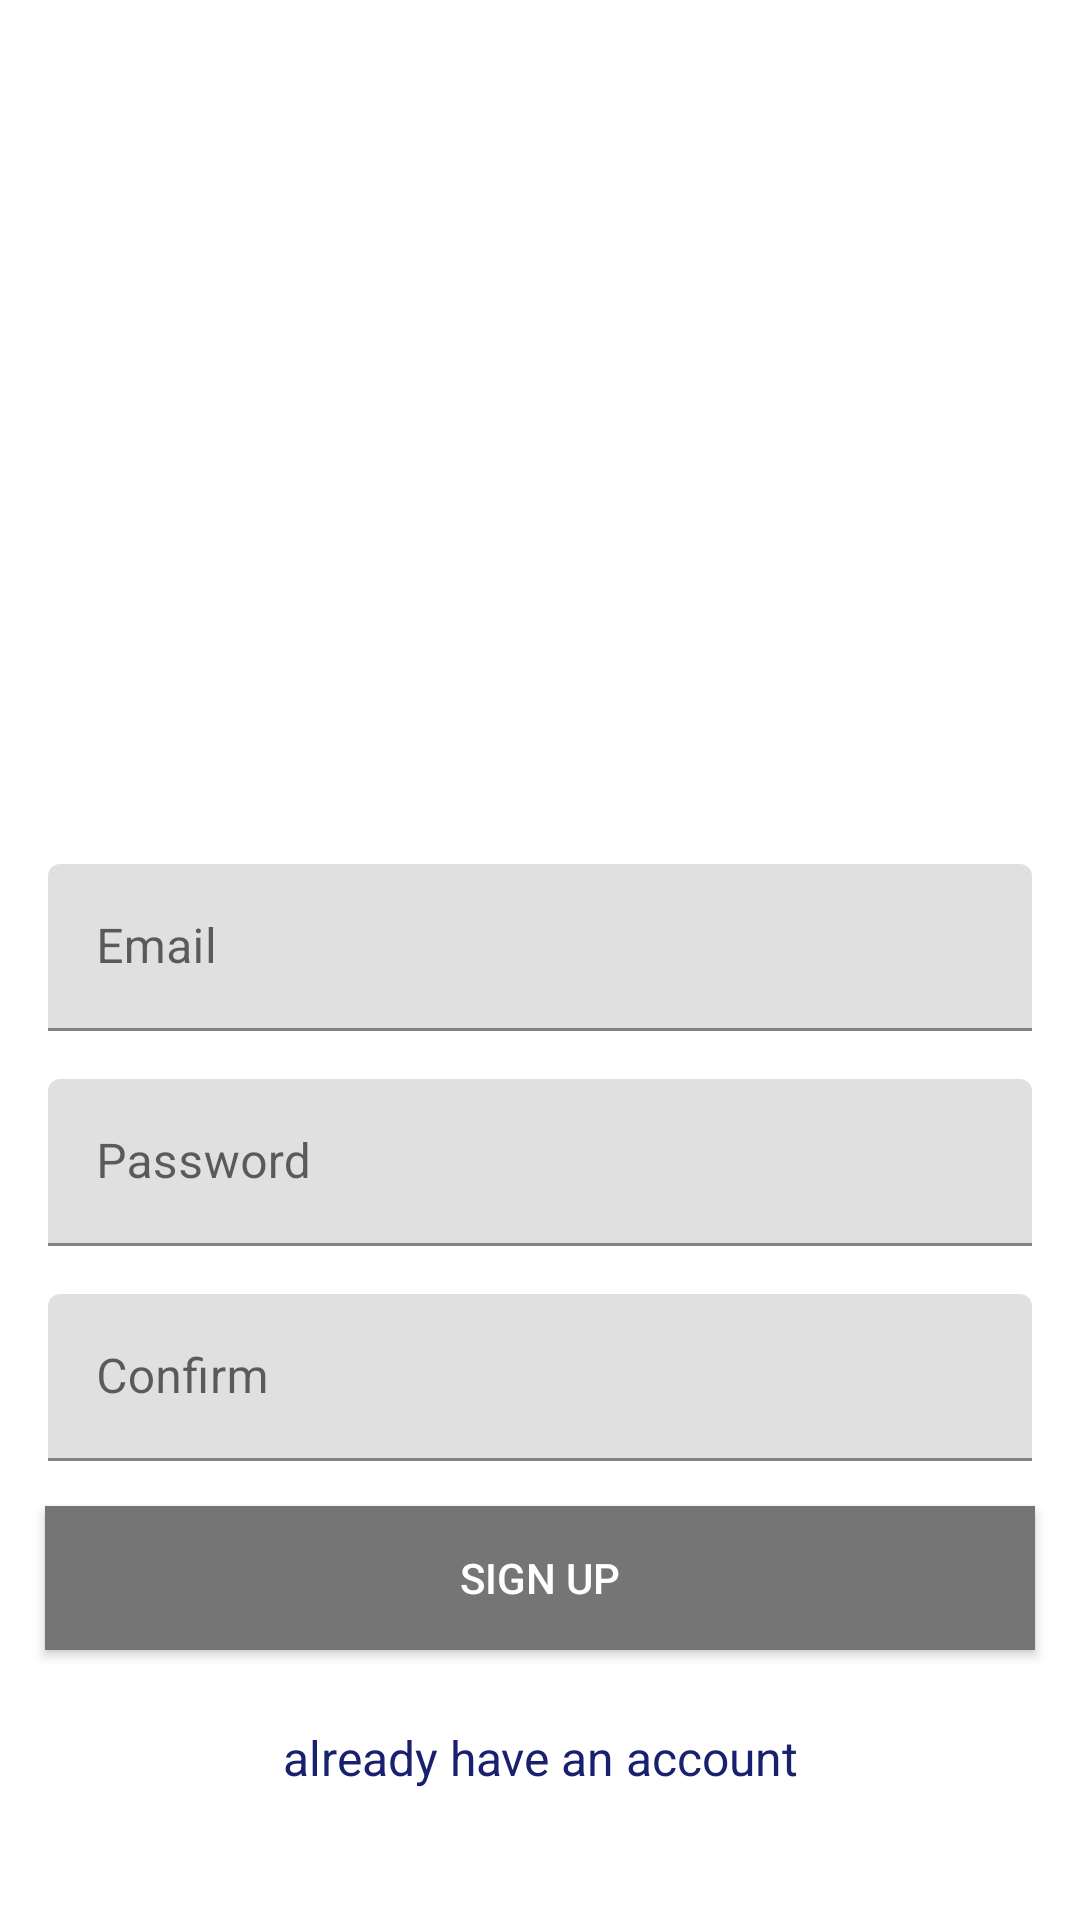

The Android layout XML behind this screen, and the referenced resources:
<!-- AndroidManifest.xml: application theme Theme.Finaldemo -->
<!-- res/layout/activity_registration.xml -->
<?xml version="1.0" encoding="utf-8"?>
<androidx.constraintlayout.widget.ConstraintLayout
    xmlns:android="http://schemas.android.com/apk/res/android"
    xmlns:app="http://schemas.android.com/apk/res-auto"
    xmlns:tools="http://schemas.android.com/tools"
    android:layout_width="match_parent"
    android:layout_height="match_parent"
    android:background="@color/white">

    <LinearLayout
        android:id="@+id/linearLayout"
        android:layout_width="0dp"
        android:layout_height="1500dp"
        android:orientation="vertical"
        android:paddingBottom="40dp"
        app:layout_constraintBottom_toTopOf="@+id/imageView2"
        app:layout_constraintEnd_toEndOf="parent"
        app:layout_constraintStart_toStartOf="parent"
        app:layout_constraintTop_toTopOf="parent"
        tools:ignore="UnknownIdInLayout">

        <ImageView
            android:id="@+id/imageView"
            android:layout_width="wrap_content"
            android:layout_height="272dp"
            app:srcCompat="@drawable/burana_tower" />

        <com.google.android.material.textfield.TextInputLayout
            android:id="@+id/textInputLayout_email"
            android:layout_width="match_parent"
            android:layout_height="wrap_content"
            android:layout_marginHorizontal="16dp"
            android:layout_marginTop="16dp"
            android:hint="Email">

            <com.google.android.material.textfield.TextInputEditText
                android:id="@+id/etSEmailAddress"
                android:layout_width="match_parent"
                android:layout_height="wrap_content"
                android:autofillHints="emailAddress"
                android:ems="10"
                android:inputType="textEmailAddress"/>

        </com.google.android.material.textfield.TextInputLayout>

        <com.google.android.material.textfield.TextInputLayout
            android:id="@+id/textInputLayout_password"
            android:layout_width="match_parent"
            android:layout_height="wrap_content"
            android:layout_marginHorizontal="16dp"
            android:layout_marginTop="16dp"
            android:hint="Password">

            <com.google.android.material.textfield.TextInputEditText
                android:id="@+id/etSPassword"
                android:layout_width="match_parent"
                android:layout_height="wrap_content"
                android:autofillHints="Password"
                android:ems="10"
                android:inputType="textPassword"/>

        </com.google.android.material.textfield.TextInputLayout>

        <com.google.android.material.textfield.TextInputLayout
            android:id="@+id/textInputLayout_confirm"
            android:layout_width="match_parent"
            android:layout_height="wrap_content"
            android:layout_marginHorizontal="16dp"
            android:layout_marginTop="16dp"
            android:hint="Confirm">

            <com.google.android.material.textfield.TextInputEditText
                android:id="@+id/etSConfPassword"
                android:layout_width="match_parent"
                android:layout_height="wrap_content"
                android:autofillHints="Password"
                android:ems="10"
                android:inputType="textPassword"
                tools:ignore="TextContrastCheck" />

        </com.google.android.material.textfield.TextInputLayout>

        <Button
            android:id="@+id/btnSSigned"
            android:layout_width="match_parent"
            android:layout_height="wrap_content"
            android:layout_margin="15dp"
            android:background="#757575"
            android:text="@string/signed"
            android:textColor="@android:color/white"/>

        <TextView
            android:id="@+id/tvRedirectLogin"
            android:layout_width="match_parent"
            android:layout_height="wrap_content"
            android:gravity="center_horizontal"
            android:layout_margin="10dp"
            android:text="@string/already_have_an_account_login"
            android:textColor="#18206F"
            android:textSize="16sp" />
    </LinearLayout>

</androidx.constraintlayout.widget.ConstraintLayout>
<!-- resources referenced by this layout -->
<resources>
  <color name="white">#FEFAEO</color>
  <string name="already_have_an_account_login">already have an account</string>
  <string name="signed">sign up</string>
  <style name="Theme.Finaldemo" parent="Theme.MaterialComponents.DayNight.DarkActionBar">
          
          <item name="colorPrimary">@color/purple_500</item>
          <item name="colorPrimaryVariant">@color/purple_700</item>
          <item name="colorOnPrimary">@color/white</item>
          
          <item name="colorSecondary">@color/teal_200</item>
          <item name="colorSecondaryVariant">@color/teal_700</item>
          <item name="colorOnSecondary">@color/black</item>
          
          <item name="android:statusBarColor" tools:targetApi="l">?attr/colorPrimaryVariant</item>
          
      </style>
  <color name="purple_500"> #8D9773</color>
  <color name="purple_700">#8D9773</color>
  <color name="teal_200">#FF7CAB</color>
  <color name="teal_700">#FF7CAB</color>
  <color name="black">#252828</color>
</resources>
